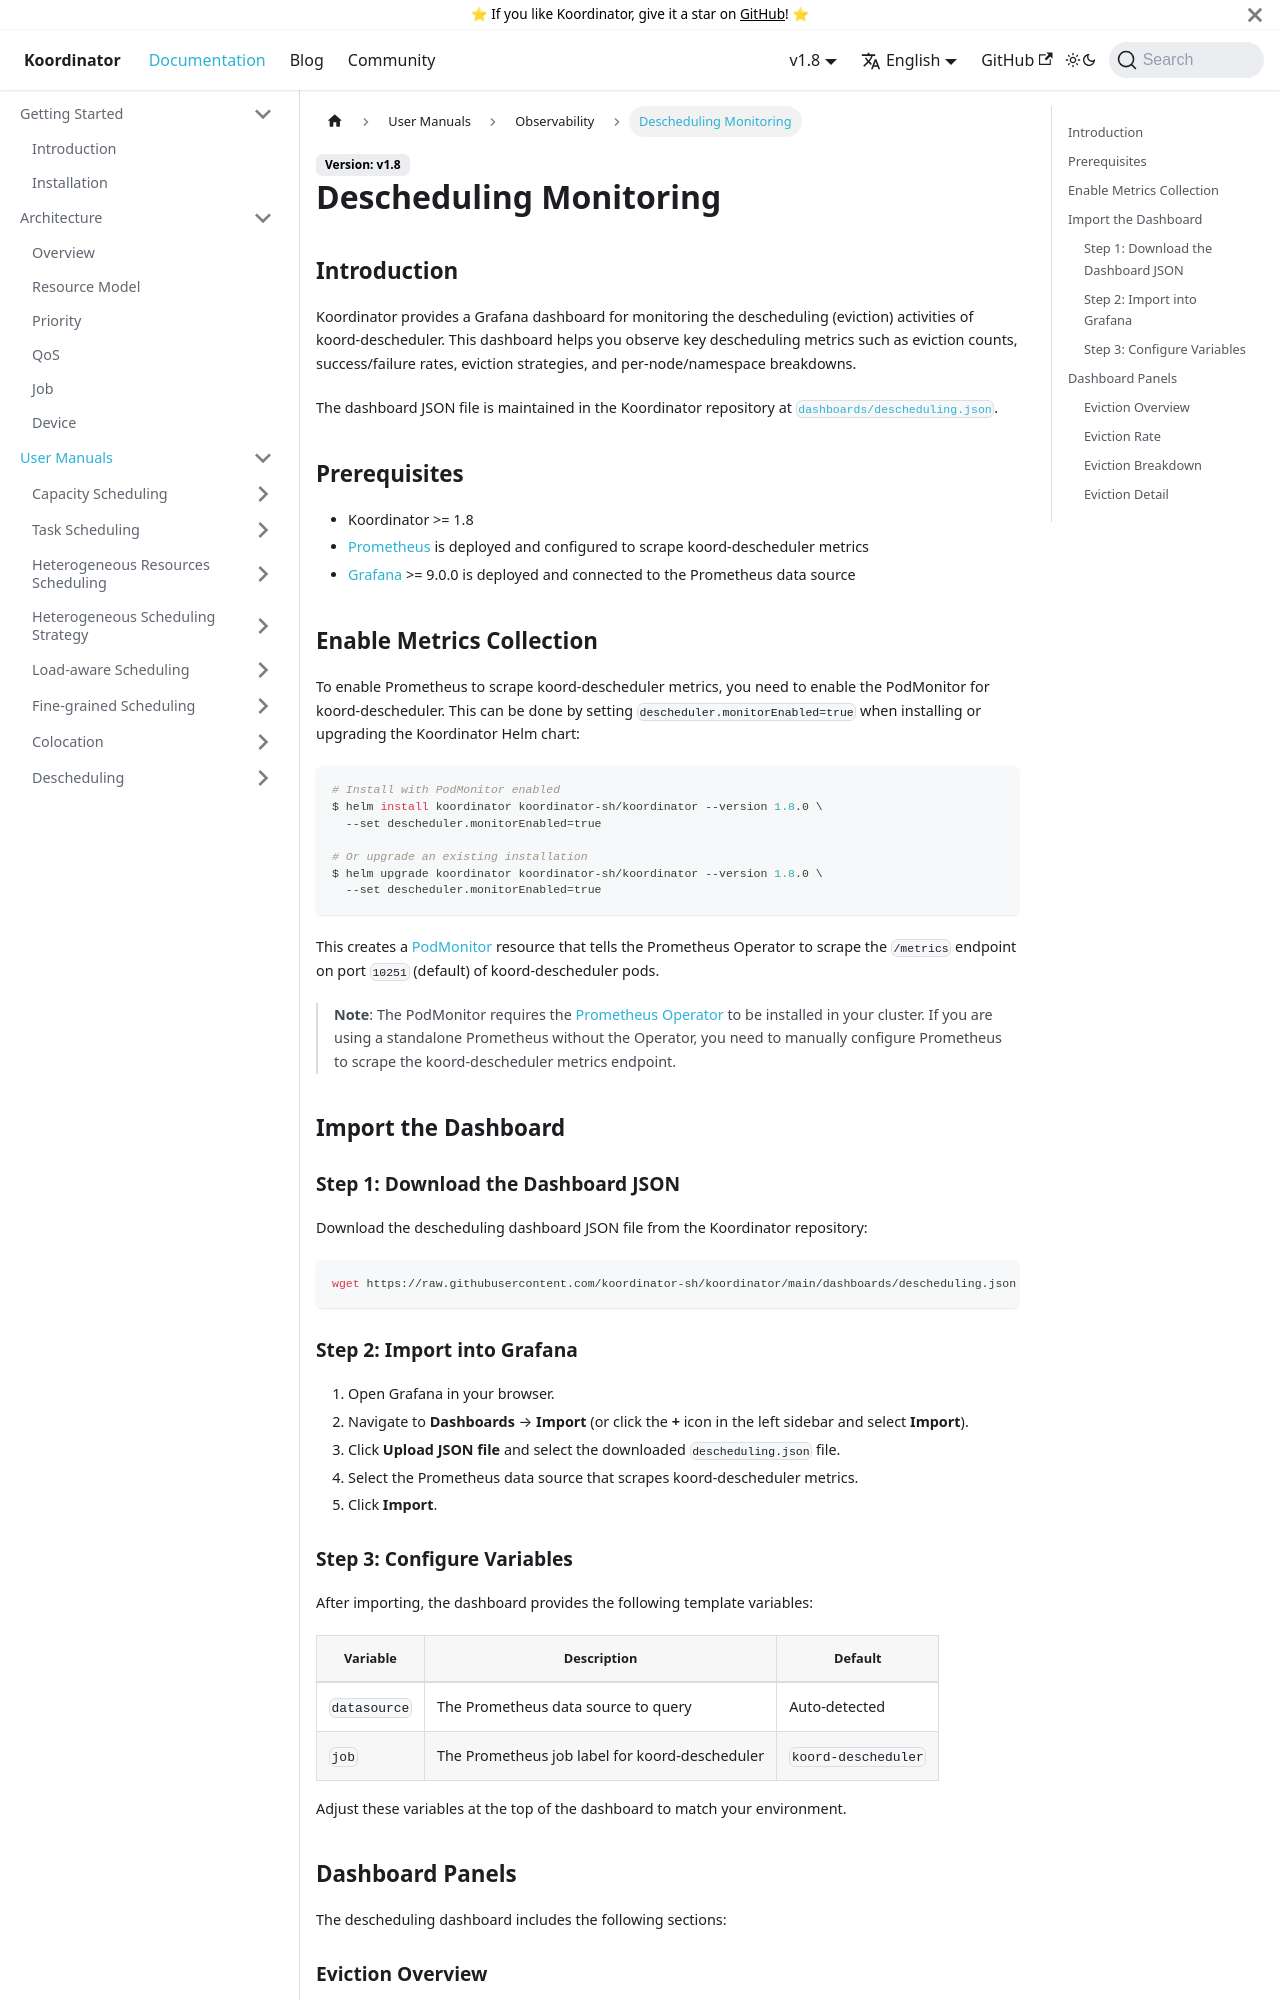

repository: koordinator-sh/website · page: docs/user-manuals/descheduling-monitoring.html · generator: docusaurus

# Descheduling Monitoring

## Introduction

Koordinator provides a Grafana dashboard for monitoring the descheduling (eviction) activities of koord-descheduler. This dashboard helps you observe key descheduling metrics such as eviction counts, success/failure rates, eviction strategies, and per-node/namespace breakdowns.

The dashboard JSON file is maintained in the Koordinator repository at [`dashboards/descheduling.json`](https://github.com/koordinator-sh/koordinator/blob/main/dashboards/descheduling.json).

## Prerequisites

- Koordinator >= 1.8
- [Prometheus](https://prometheus.io/) is deployed and configured to scrape koord-descheduler metrics
- [Grafana](https://grafana.com/) >= 9.0.0 is deployed and connected to the Prometheus data source

## Enable Metrics Collection

To enable Prometheus to scrape koord-descheduler metrics, you need to enable the PodMonitor for koord-descheduler. This can be done by setting `descheduler.monitorEnabled=true` when installing or upgrading the Koordinator Helm chart:

```bash
# Install with PodMonitor enabled
$ helm install koordinator koordinator-sh/koordinator --version 1.8.0 \
  --set descheduler.monitorEnabled=true

# Or upgrade an existing installation
$ helm upgrade koordinator koordinator-sh/koordinator --version 1.8.0 \
  --set descheduler.monitorEnabled=true
```

This creates a [PodMonitor](https://prometheus-operator.dev/docs/api-reference/api/#monitoring.coreos.com/v1.PodMonitor) resource that tells the Prometheus Operator to scrape the `/metrics` endpoint on port `10251` (default) of koord-descheduler pods.

> **Note**: The PodMonitor requires the [Prometheus Operator](https://prometheus-operator.dev/) to be installed in your cluster. If you are using a standalone Prometheus without the Operator, you need to manually configure Prometheus to scrape the koord-descheduler metrics endpoint.

## Import the Dashboard
